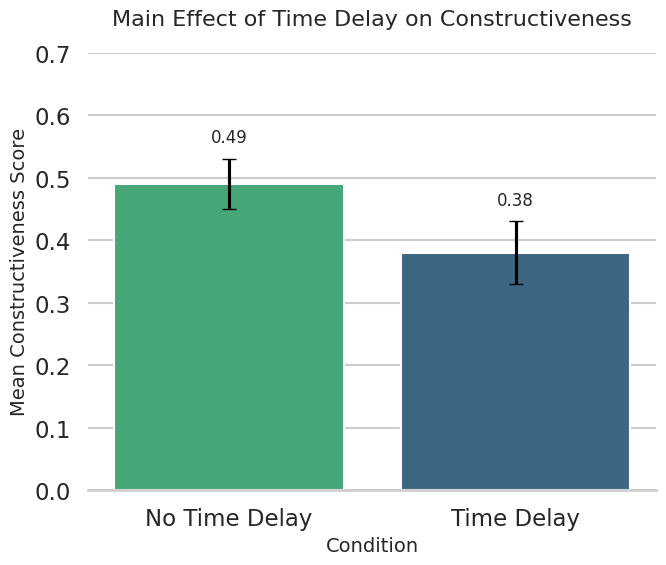
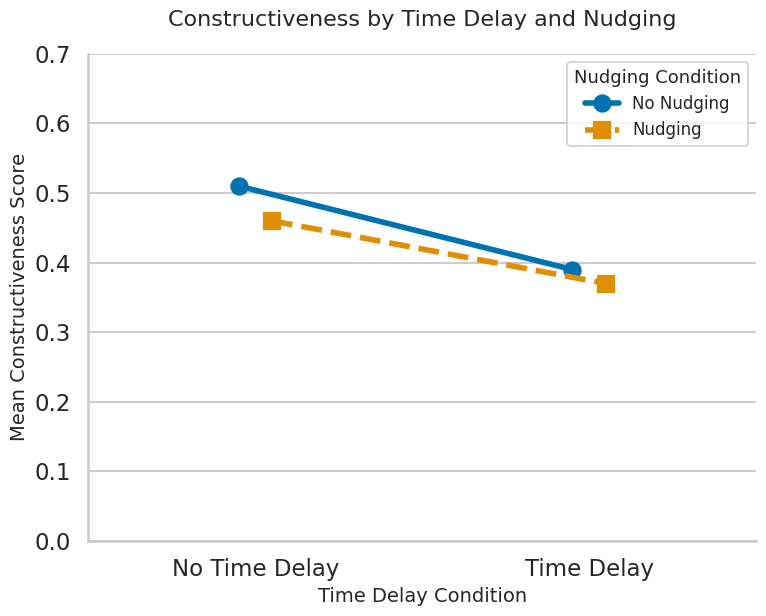
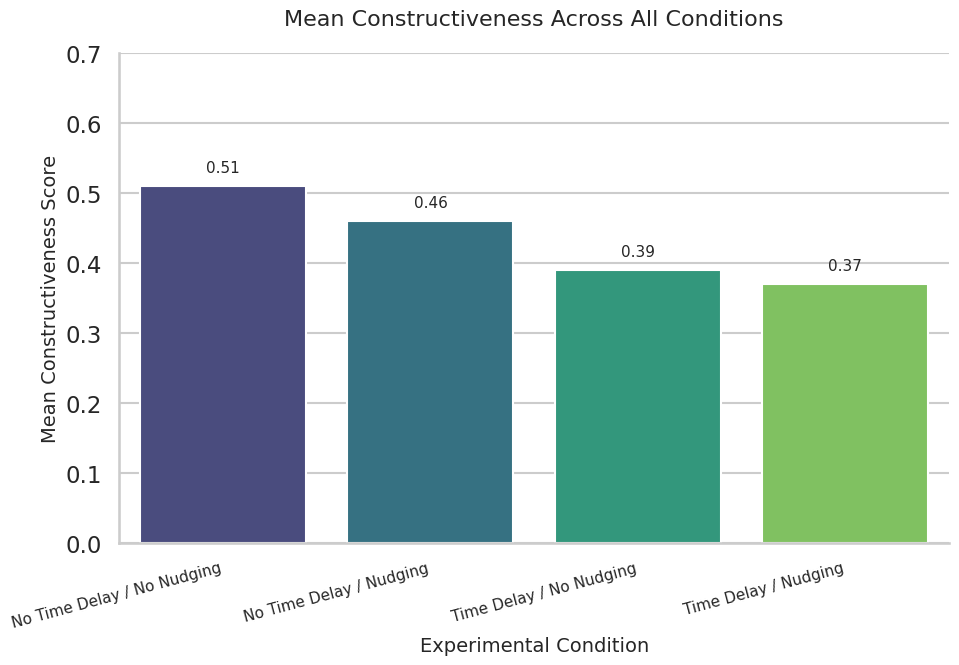
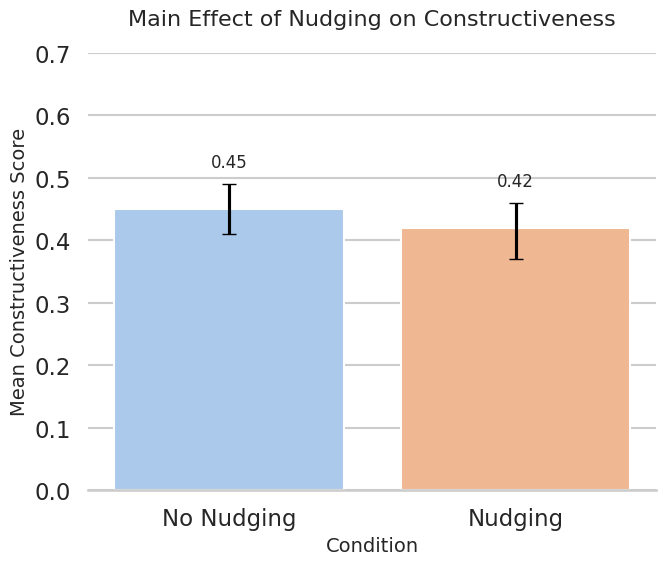

Generate these figures, in order, with matplotlib:
import matplotlib.pyplot as plt
import seaborn as sns
import numpy as np
import pandas as pd

# General Styling (apply once)
sns.set_theme(style="whitegrid", context="talk") # "talk" context for larger fonts

# --- Plot 1: Bar Chart for Main Effect of Time Delay ---
# This plot will correspond to "Figure X" in your thesis.
# Caption example for your document:
# "Figure X: Main effect of Time Delay on mean constructiveness scores.
# Error bars represent 95% Confidence Intervals."

# Data for Time Delay Main Effect
labels_td = ['No Time Delay', 'Time Delay']
means_td = [0.49, 0.38]
# Using your 95% CIs directly for error bars:
# No Time Delay: M=0.49, 95% CI [.45 - .53] -> Margin of error = 0.04
# Time Delay: M=0.38, 95% CI [.33 - .43] -> Margin of error = 0.05
# yerr should be [lower_error, upper_error] or a single value if symmetric.
# Here, errors are symmetric: 0.49-0.45 = 0.04; 0.53-0.49 = 0.04
# And 0.38-0.33 = 0.05; 0.43-0.38 = 0.05
ci_margins_td = [0.04, 0.05] # These are the half-widths of the CIs

plt.figure(figsize=(7, 6))
bar_plot_td = sns.barplot(x=labels_td, y=means_td,
                          palette="viridis_r", hue=labels_td, dodge=False, legend=False)

# Add error bars using the 95% CI margins
plt.errorbar(x=range(len(means_td)), y=means_td, yerr=ci_margins_td,
             fmt='none', c='black', capsize=5)

plt.title('Main Effect of Time Delay on Constructiveness', fontsize=16, pad=20)
plt.ylabel('Mean Constructiveness Score', fontsize=14)
plt.xlabel('Condition', fontsize=14)
plt.ylim(0, 0.7)

for index, value in enumerate(means_td):
    # Adjust text position slightly if needed, considering error bar cap
    plt.text(index, value + ci_margins_td[index] + 0.02, f"{value:.2f}",
             ha='center', va='bottom', fontsize=12)

sns.despine(left=True)
plt.tight_layout()
plt.savefig('figure1_time_delay_main_effect.png', dpi=300, bbox_inches='tight')
plt.savefig('figure1_time_delay_main_effect.svg', bbox_inches='tight')
plt.show()


# --- Plot 2: Interaction Plot (for Time Delay and Nudging) ---
# This plot will correspond to "Figure Y" in your thesis.
# Caption example for your document:
# "Figure Y: Interaction effect of Time Delay and Nudging on mean
# constructiveness scores. Error bars represent 95% Confidence Intervals."

# Data for the four conditions
data_interaction = {
    'Time Delay': ['No Time Delay', 'No Time Delay', 'Time Delay', 'Time Delay'],
    'Nudging': ['No Nudging', 'Nudging', 'No Nudging', 'Nudging'],
    'Mean Constructiveness': [0.51, 0.46, 0.39, 0.37],
    # SD and N are not directly used by pointplot if errorbar=('ci', 95) as it bootstraps,
    # but good to have if you wanted to calculate SE or other stats.
    'SD': [0.19, 0.23, 0.26, 0.25],
    'N': [57, 57, 62, 52]
}
df_interaction = pd.DataFrame(data_interaction)

plt.figure(figsize=(8, 6.5))
interaction_plot = sns.pointplot(x='Time Delay', y='Mean Constructiveness', hue='Nudging',
                                 data=df_interaction, palette='colorblind',
                                 markers=['o', 's'], linestyles=['-', '--'],
                                 dodge=0.1, capsize=0.1, errorbar=('ci', 95)) # 95% CI

plt.title('Constructiveness by Time Delay and Nudging', fontsize=16, pad=20) # Slightly shorter title
plt.ylabel('Mean Constructiveness Score', fontsize=14)
plt.xlabel('Time Delay Condition', fontsize=14)
plt.ylim(0, 0.7)
plt.legend(title='Nudging Condition', title_fontsize='13', fontsize='12', loc='upper right')

sns.despine()
plt.tight_layout()
plt.savefig('figure2_interaction_plot.png', dpi=300, bbox_inches='tight')
plt.savefig('figure2_interaction_plot.svg', bbox_inches='tight')
plt.show()


# --- Plot 3: Bar chart for all four conditions ---
# This plot will correspond to "Figure Z" in your thesis.
# Caption example for your document:
# "Figure Z: Mean constructiveness scores across all four experimental conditions.
# Error bars represent 95% Confidence Intervals."

# Re-using df_interaction from Plot 2
df_interaction['Condition_Combined'] = df_interaction['Time Delay'] + " / " + df_interaction['Nudging']

plt.figure(figsize=(10, 7))
bar_plot_all_four = sns.barplot(x='Condition_Combined', y='Mean Constructiveness',
                                data=df_interaction, palette="viridis",
                                hue = 'Condition_Combined', dodge=False, legend=False,
                                errorbar=('ci', 95), capsize=0.05) # 95% CI and smaller capsize

# Get the CI values if needed for text labels (Seaborn computes them)
# For simplicity, data labels here will just be the mean.
# If precise CI values on plot are needed, it's more complex as barplot doesn't return them easily.

for bar in bar_plot_all_four.patches:
    yval = bar.get_height()
    # We don't have easy access to the exact CI arm length here from barplot for text positioning
    # So, we'll position text slightly above the bar.
    plt.text(bar.get_x() + bar.get_width()/2.0, yval + 0.015,
             f"{yval:.2f}", ha='center', va='bottom', fontsize=11)

plt.title('Mean Constructiveness Across All Conditions', fontsize=16, pad=20)
plt.ylabel('Mean Constructiveness Score', fontsize=14)
plt.xlabel('Experimental Condition', fontsize=14)
plt.xticks(rotation=15, ha='right', fontsize=11)
plt.ylim(0, 0.7)

sns.despine()
plt.tight_layout()
plt.savefig('figure3_all_four_conditions_barchart.png', dpi=300, bbox_inches='tight')
plt.savefig('figure3_all_four_conditions_barchart.svg', bbox_inches='tight')
plt.show()

# --- Plot 4: Bar Chart for Main Effect of Nudging ---
# (This is the code previously generated for the Nudging main effect)
# This plot will correspond to "Figure W" in your thesis.
# Caption example for your document:
# "Figure W: Main effect of Nudging on mean constructiveness scores.
# Error bars represent 95% Confidence Intervals."

labels_nudging = ['No Nudging', 'Nudging']
means_nudging = [0.45, 0.42]
# Using your 95% CIs directly for error bars:
# No Nudging: M=0.45, 95% CI [.41 - .49] -> Margin of error = 0.04
# Nudging: M=0.42, 95% CI [.37 - .46] -> Margin of error = 0.04 (0.42-0.37=0.05, 0.46-0.42=0.04, take avg or larger if not symmetric, here 0.045 is mid, so M+/-0.045. Let's assume 0.04 for simplicity or use asymmetric if necessary)
# For simplicity, using symmetric margin of error, but check your exact CI width
# No Nudging: 0.45-0.41 = 0.04; 0.49-0.45 = 0.04. Symmetric. Margin = 0.04
# Nudging: 0.42-0.37 = 0.05; 0.46-0.42 = 0.04. Slightly asymmetric.
#   Lower error = 0.05, Upper error = 0.04. plt.errorbar can take [lower, upper]
ci_lower_nudging = [0.04, 0.05] # M - lower_bound
ci_upper_nudging = [0.04, 0.04] # upper_bound - M
ci_margins_nudging = [ci_lower_nudging, ci_upper_nudging] # For yerr in errorbar

plt.figure(figsize=(7, 6))
bar_plot_nudging = sns.barplot(x=labels_nudging, y=means_nudging,
                             palette="pastel", hue=labels_nudging, dodge=False, legend=False)

# Add error bars using the 95% CI margins
plt.errorbar(x=range(len(means_nudging)), y=means_nudging, yerr=ci_margins_nudging,
             fmt='none', c='black', capsize=5)

plt.title('Main Effect of Nudging on Constructiveness', fontsize=16, pad=20)
plt.ylabel('Mean Constructiveness Score', fontsize=14)
plt.xlabel('Condition', fontsize=14)
plt.ylim(0, 0.7)

for index, value in enumerate(means_nudging):
    # Positioning text using the upper error margin for consistency
    plt.text(index, value + ci_margins_nudging[1][index] + 0.02, f"{value:.2f}",
             ha='center', va='bottom', fontsize=12)

sns.despine(left=True)
plt.tight_layout()
plt.savefig('figure4_nudging_main_effect.png', dpi=300, bbox_inches='tight')
plt.savefig('figure4_nudging_main_effect.svg', bbox_inches='tight')
plt.show()